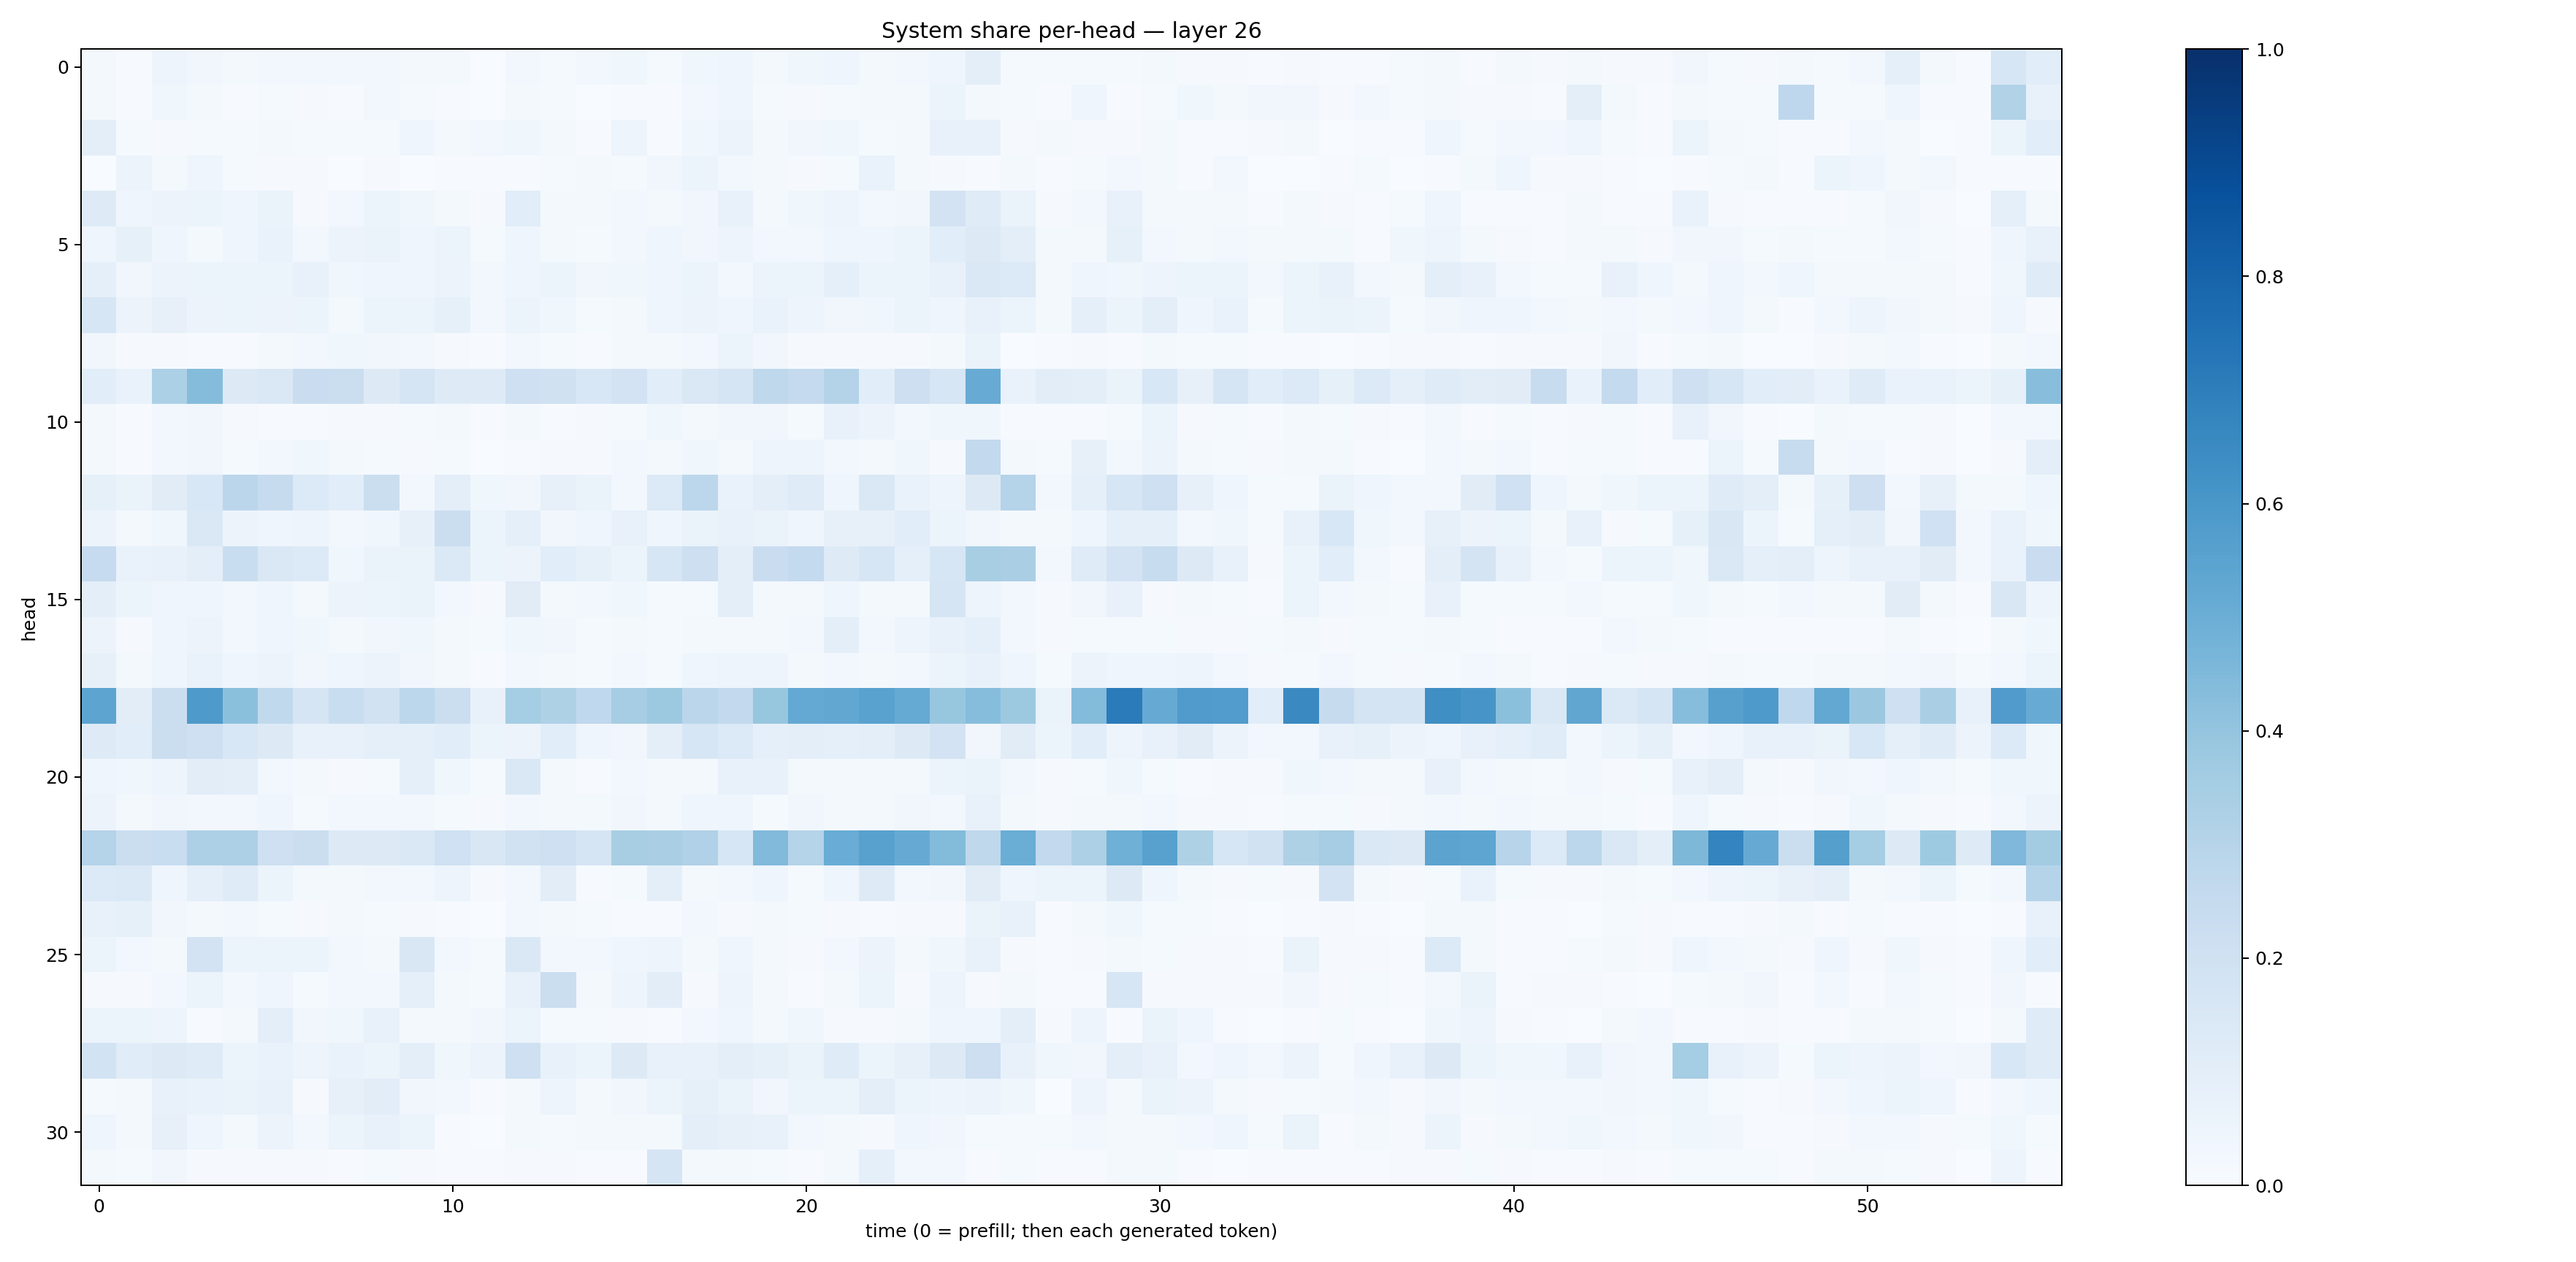

The file beside this chart, header and first rows:
0.018209554, 0.0077171484, 0.04857275, 0.034438048, 0.02320785, 0.027205689, 0.026536262, 0.025629671, 0.023513539, 0.023062786, 0.016264515, 0.0027363973, 0.028656013, 0.013234062, 0.025676232, 0.037026115, 0.012002761, 0.037831087, 0.04244831, 0.019182505, 0.03576634, 0.042531703, 0.017311582, 0.030401876
0.02006, 0.004469, 0.03628, 0.02031, 0.005091, 0.01373, 0.009138, 0.006202, 0.024, 0.01312, 0.00732, 0.001279, 0.01841, 0.01464, 0.002614, 0.005359, 0.006684, 0.02751, 0.04416, 0.01181, 0.0096, 0.01238, 0.02244, 0.01953
0.09384, 0.01228, 0.01162, 0.01516, 0.01188, 0.02003, 0.01375, 0.01425, 0.01287, 0.03924, 0.01768, 0.02759, 0.03807, 0.01749, 0.00588, 0.05018, 0.00692, 0.03521, 0.0549, 0.02255, 0.03381, 0.036, 0.01495, 0.02141
0.003488, 0.05619, 0.02326, 0.04356, 0.01522, 0.008676, 0.007856, 0.002564, 0.00855, 0.002113, 0.005235, 0.006135, 0.005767, 0.01359, 0.02273, 0.01362, 0.03165, 0.05081, 0.0298, 0.0192, 0.009163, 0.01222, 0.06961, 0.01912
0.1244, 0.03925, 0.05488, 0.05324, 0.04413, 0.06529, 0.008367, 0.02353, 0.0521, 0.03597, 0.02237, 0.009013, 0.107, 0.02307, 0.02189, 0.02467, 0.01981, 0.0338, 0.07412, 0.01811, 0.03895, 0.04893, 0.02696, 0.03271
0.04321, 0.08503, 0.03952, 0.0196, 0.04352, 0.06758, 0.0252, 0.05741, 0.06291, 0.04137, 0.05887, 0.01342, 0.04681, 0.02112, 0.01223, 0.02508, 0.04282, 0.03442, 0.05023, 0.0309, 0.02627, 0.04513, 0.03974, 0.05269
0.09092, 0.03515, 0.05827, 0.05417, 0.06055, 0.05927, 0.07166, 0.03558, 0.04396, 0.0408, 0.05842, 0.02627, 0.04221, 0.05456, 0.03433, 0.03633, 0.04685, 0.05889, 0.02804, 0.05241, 0.05977, 0.0878, 0.05173, 0.05333
0.1576, 0.05471, 0.07925, 0.05793, 0.05209, 0.05632, 0.05416, 0.01897, 0.05122, 0.06232, 0.08456, 0.02606, 0.05327, 0.03524, 0.01499, 0.02274, 0.04214, 0.05613, 0.04452, 0.06828, 0.04692, 0.03346, 0.03689, 0.06007
0.03208, 0.008896, 0.009596, 0.007484, 0.006609, 0.02231, 0.02444, 0.03521, 0.03421, 0.02513, 0.00936, 0.007567, 0.02389, 0.01287, 0.006978, 0.01742, 0.01887, 0.02636, 0.05424, 0.0335, 0.009879, 0.01053, 0.008647, 0.008101
0.1074, 0.06837, 0.3294, 0.4353, 0.1305, 0.142, 0.2269, 0.2224, 0.1309, 0.1681, 0.1245, 0.1249, 0.2064, 0.1979, 0.1534, 0.1832, 0.1083, 0.1475, 0.168, 0.2714, 0.251, 0.3075, 0.1063, 0.2145
0.0168, 0.00741, 0.02982, 0.03287, 0.0106, 0.005854, 0.007693, 0.008928, 0.009906, 0.01493, 0.01957, 0.005625, 0.01777, 0.004448, 0.009185, 0.01274, 0.03816, 0.01603, 0.03343, 0.03166, 0.01401, 0.07101, 0.05549, 0.02858
0.01584, 0.006876, 0.02415, 0.03406, 0.01212, 0.0241, 0.03623, 0.02182, 0.01474, 0.009539, 0.01189, 0.002188, 0.007454, 0.008747, 0.01145, 0.02909, 0.01775, 0.03734, 0.01773, 0.04718, 0.04731, 0.02969, 0.02053, 0.03767
0.0821, 0.06634, 0.1127, 0.1531, 0.2815, 0.2461, 0.1364, 0.1082, 0.2219, 0.02732, 0.0969, 0.03518, 0.03328, 0.0811, 0.06368, 0.02848, 0.1329, 0.2779, 0.06887, 0.09722, 0.118, 0.04127, 0.1449, 0.06999
0.05803, 0.02137, 0.03605, 0.1464, 0.05508, 0.04614, 0.0504, 0.02404, 0.03694, 0.07912, 0.2246, 0.05377, 0.09325, 0.03165, 0.04544, 0.07523, 0.0442, 0.06254, 0.07406, 0.06503, 0.0412, 0.08163, 0.0814, 0.1061
0.2479, 0.06708, 0.07693, 0.09519, 0.2326, 0.1458, 0.133, 0.0384, 0.06576, 0.06479, 0.1403, 0.05442, 0.0585, 0.1056, 0.08373, 0.05303, 0.1594, 0.2146, 0.1011, 0.2291, 0.2562, 0.1227, 0.1625, 0.09114
0.1015, 0.05253, 0.04037, 0.04629, 0.0302, 0.04526, 0.0179, 0.05536, 0.06072, 0.06264, 0.02831, 0.008104, 0.1112, 0.02163, 0.02417, 0.03611, 0.01385, 0.01472, 0.0991, 0.01886, 0.02172, 0.04038, 0.01626, 0.02024
0.05486, 0.009207, 0.04364, 0.05579, 0.03076, 0.04506, 0.0384, 0.0219, 0.03374, 0.03788, 0.02293, 0.01191, 0.03592, 0.03365, 0.01562, 0.0221, 0.01402, 0.01917, 0.02117, 0.02177, 0.02566, 0.09546, 0.02902, 0.04793
0.07975, 0.01871, 0.04542, 0.06819, 0.04551, 0.05648, 0.03229, 0.03965, 0.05667, 0.0342, 0.02238, 0.007656, 0.02772, 0.01945, 0.01265, 0.02515, 0.01485, 0.04491, 0.04716, 0.04721, 0.02134, 0.02685, 0.02076, 0.0248
0.5402, 0.104, 0.223, 0.5887, 0.4211, 0.2642, 0.1657, 0.2342, 0.1928, 0.2776, 0.2228, 0.07345, 0.353, 0.3241, 0.2674, 0.3488, 0.3774, 0.2849, 0.2594, 0.3919, 0.5197, 0.5308, 0.5519, 0.5164
0.1222, 0.1084, 0.2257, 0.2063, 0.1529, 0.1262, 0.07388, 0.07788, 0.09001, 0.09161, 0.1071, 0.05432, 0.0551, 0.1058, 0.04629, 0.03413, 0.09679, 0.1606, 0.1362, 0.08651, 0.09624, 0.09308, 0.1006, 0.132
0.04372, 0.03629, 0.04902, 0.1043, 0.1004, 0.02817, 0.01996, 0.00797, 0.0131, 0.08693, 0.03571, 0.012, 0.141, 0.02295, 0.007797, 0.02497, 0.02081, 0.02268, 0.07644, 0.07455, 0.01937, 0.02112, 0.01791, 0.0226
0.05564, 0.02178, 0.03507, 0.02375, 0.02785, 0.04002, 0.01356, 0.02682, 0.02744, 0.02604, 0.01442, 0.01154, 0.02678, 0.02081, 0.01675, 0.03418, 0.01656, 0.04578, 0.0444, 0.01417, 0.03302, 0.02018, 0.02106, 0.03465
0.3017, 0.2202, 0.2342, 0.3275, 0.3273, 0.2077, 0.2195, 0.1263, 0.1271, 0.1474, 0.2, 0.1513, 0.1941, 0.2072, 0.1705, 0.3422, 0.3368, 0.3174, 0.1582, 0.4442, 0.3009, 0.5044, 0.5576, 0.5127
0.1352, 0.1395, 0.04208, 0.08995, 0.1184, 0.06068, 0.01943, 0.01703, 0.02911, 0.03087, 0.04888, 0.008024, 0.02737, 0.1049, 0.006709, 0.01517, 0.09663, 0.01607, 0.03022, 0.04299, 0.01501, 0.03968, 0.1236, 0.03021
0.07223, 0.08391, 0.03236, 0.02205, 0.02467, 0.0141, 0.01166, 0.01825, 0.01428, 0.008095, 0.006807, 0.002648, 0.03125, 0.0158, 0.01465, 0.005198, 0.005666, 0.02642, 0.0104, 0.02053, 0.01395, 0.009374, 0.004344, 0.009435
0.06021, 0.02581, 0.0208, 0.1804, 0.06139, 0.05156, 0.05226, 0.0237, 0.01801, 0.1499, 0.02838, 0.01543, 0.1415, 0.02686, 0.02659, 0.04309, 0.04864, 0.01777, 0.04574, 0.02321, 0.01089, 0.02954, 0.05822, 0.01892
0.01154, 0.008922, 0.03024, 0.06052, 0.03124, 0.04156, 0.01228, 0.02906, 0.02616, 0.08834, 0.01618, 0.01362, 0.07326, 0.2238, 0.01918, 0.04809, 0.1031, 0.009489, 0.04823, 0.02003, 0.004142, 0.02133, 0.05988, 0.01077
0.05864, 0.06185, 0.04826, 0.007536, 0.02183, 0.09459, 0.03304, 0.03686, 0.07089, 0.01609, 0.02123, 0.03322, 0.06195, 0.01217, 0.01191, 0.01138, 0.004561, 0.02436, 0.03941, 0.02343, 0.03762, 0.008209, 0.009449, 0.02022
0.187, 0.1162, 0.1269, 0.1193, 0.05966, 0.06778, 0.0475, 0.06862, 0.0605, 0.09807, 0.03633, 0.05794, 0.2062, 0.07039, 0.05269, 0.1261, 0.07256, 0.07357, 0.1011, 0.08516, 0.066, 0.1178, 0.0523, 0.08051
0.01462, 0.01874, 0.07644, 0.06849, 0.06564, 0.07044, 0.01164, 0.08057, 0.1029, 0.03333, 0.02961, 0.005728, 0.0231, 0.04863, 0.01679, 0.03199, 0.05449, 0.08257, 0.06295, 0.03414, 0.05239, 0.05293, 0.1003, 0.06146
0.04302, 0.01901, 0.07858, 0.04374, 0.01802, 0.05526, 0.02754, 0.06228, 0.07696, 0.059, 0.007263, 0.002937, 0.02051, 0.01222, 0.01953, 0.02291, 0.01578, 0.09626, 0.08151, 0.075, 0.02735, 0.01996, 0.009597, 0.03939
0.0159, 0.01266, 0.03288, 0.01136, 0.009068, 0.009168, 0.008679, 0.007777, 0.01235, 0.008061, 0.004678, 0.006768, 0.008511, 0.01028, 0.004776, 0.005806, 0.1675, 0.02062, 0.02206, 0.01469, 0.007743, 0.01617, 0.08886, 0.02664
